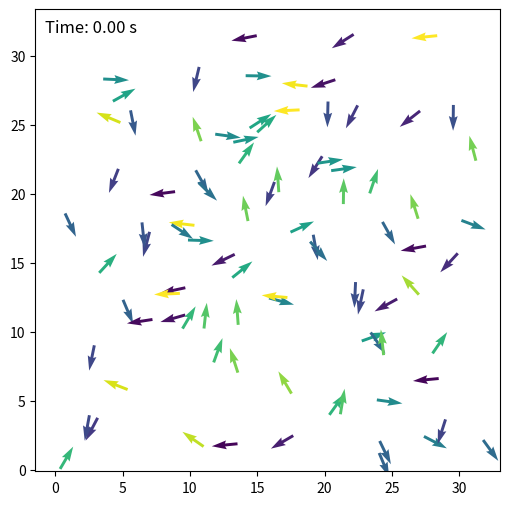
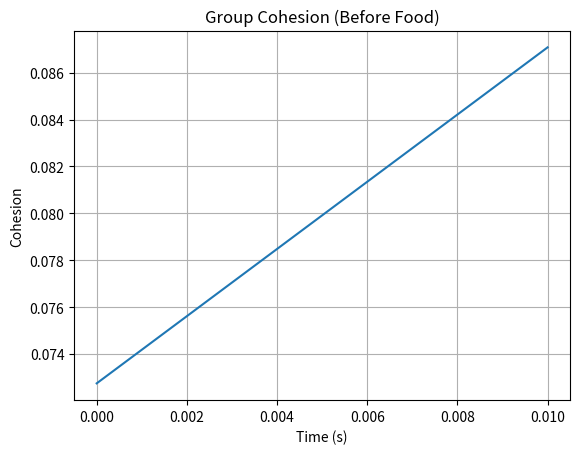
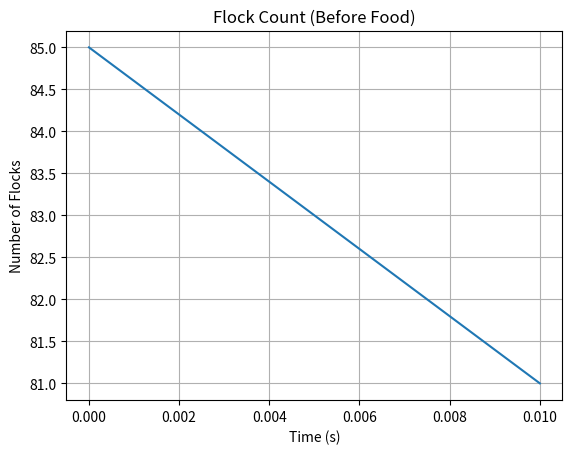

The matplotlib source for these figures, in order:
import numpy as np
import scipy as sp
from scipy import sparse
from scipy.spatial import cKDTree
import matplotlib.pyplot as plt
from matplotlib.animation import FuncAnimation
from scipy.sparse.csgraph import connected_components

np.random.seed(123) 

# Tracking variables initialization
cohesion_history = []
stabilization_threshold = 0.008 # change in cohesion to consider "stable"
stabilization_window = 100       # number of frames to consider for stabilization
stabilized_frame = None         # frame where stabilization is detected
flock_history = []
food_release_frame = None
post_food_cohesion = []
post_food_flock_counts = []

# Simulation parameters
speed = 0.5
L = 32.0  # System size
rho = 3.0  # Particle density
N = int(rho*30)  # Number of particles
print(N)

# Particle movement parameters
w_align = 0.3      # Weight for Vicsek alignment
w_cohesion = 0.1   # Weight for Boids cohesion
w_separation = 0.5  # Weight for Boids separation
separation_radius = 0.3
r0 = 1 # Interaction radius
deltat = 1.0  # Time step (unused)
factor = 0.5
v0 = r0/deltat*factor  # Base speed
eta = 0.05  # Noise parameter

# Food parameters
num_food = 9  # number of food sources (fixed positions)
eat_radius = 1
food_attraction_strength = 1

# Food lifetime metrics
food_lifetime = np.zeros(num_food, dtype=int)  # Track frames each food exists
food_creation_time = np.zeros(num_food, dtype=int)  # When each food was created/respawned
food_consumption_count = np.zeros(num_food, dtype=int)  # How many times each food spot was consumed
food_lifetime_history = []  # Track the lifetime of each consumed food
food_consumption_times = []  # Track when food was consumed (frame number)
food_consumption_positions = []  # Track which food position was consumed
food_total_frames_active = np.zeros(num_food, dtype=int)  # Total frames each position was active
food_availability_ratio = []  # Ratio of frames food was available
last_food_id = None  # Track the ID of the last food consumed

# Initialize particles
pos = np.random.uniform(0, L, size=(N, 2))
orient = np.random.uniform(-np.pi, np.pi, size=N)


# Create fixed food positions (uniformly spaced in a 2D grid)
# grid_side = int(np.ceil(np.sqrt(num_food)))
# x_coords = np.linspace(0.2 * L, 0.8 * L, grid_side)
# y_coords = np.linspace(0.2 * L, 0.8 * L, grid_side)
# xx, yy = np.meshgrid(x_coords, y_coords)
# food_positions = np.vstack([xx.ravel(), yy.ravel()]).T[:num_food]

def create_evenly_spaced_food(num_x, num_y, L):
    """
    Create evenly spaced food sources in a grid pattern
    
    Parameters:
    num_x (int): Number of food sources along x-axis
    num_y (int): Number of food sources along y-axis
    L (float): System size
    
    Returns:
    numpy.ndarray: Array of food positions with shape (num_x*num_y, 2)
    """
    food_positions = []
    
    # Calculate spacing and offset
    dx = L / (num_x + 1)
    dy = L / (num_y + 1)
    
    # Generate grid positions
    for i in range(1, num_x + 1):
        x = i * dx
        for j in range(1, num_y + 1):
            y = j * dy
            food_positions.append([x, y])
    
    return np.array(food_positions)

# Then add this code to create the food positions:
# If you want a square grid (2x2, 3x3, etc.)
grid_side = int(np.ceil(np.sqrt(num_food)))
food_positions = create_evenly_spaced_food(grid_side, grid_side, L)[:num_food]


# Track which food sources are "active" (True = available)
food_active = np.ones(num_food, dtype=bool)
respawn_delay = 100  # frames (0.1 second at 10 ms/frame)
food_timers = np.zeros(num_food, dtype=int)
food_released = False # only release food spawn after flock has stabilized

# New: For calculating statistical metrics
food_encounter_counts = np.zeros(num_food, dtype=int)  # Track how many boids get close to each food
mean_time_to_consumption = []  # Average time from spawn to consumption


fig, ax = plt.subplots(figsize=(6, 6))
cos0, sin0 = np.cos(orient), np.sin(orient)
qv = ax.quiver(pos[:, 0], pos[:, 1], cos0, sin0, orient, clim=[-np.pi, np.pi])
sc = ax.scatter(food_positions[:, 0], food_positions[:, 1], marker='o', s=100, color='red')

time_text = ax.text(0.02, 0.95, '', transform=ax.transAxes, fontsize=12, color='black')
food_text = ax.text(0.02, 0.9, '', transform=ax.transAxes, fontsize=10, color='blue')

def animate(i):
    global orient, pos, food_active, stabilized_frame, food_released, food_release_frame
    global food_lifetime, food_creation_time, food_consumption_count, food_lifetime_history
    global food_consumption_times, food_consumption_positions, last_food_id
    global food_total_frames_active, food_availability_ratio

    # Neighbor interactions
    tree = cKDTree(pos, boxsize=[L, L])
    dist = tree.sparse_distance_matrix(tree, max_distance=r0, output_type='coo_matrix')

    # Precompute neighbor contributions
    orient_neighbors = orient[dist.col]
    pos_neighbors = pos[dist.col]
    pos_self = pos[dist.row]

    delta_pos = (pos_neighbors - pos_self + L / 2) % L - L / 2

    # ---------- ALIGNMENT ----------
    alignment_vec = np.exp(1j * orient_neighbors)
    alignment_matrix = sparse.coo_matrix((alignment_vec, (dist.row, dist.col)), shape=(N, N))
    alignment_sum = np.squeeze(np.asarray(alignment_matrix.tocsr().sum(axis=1)))

    # ---------- COHESION ----------
    cohesion_matrix = sparse.coo_matrix((delta_pos[:, 0] + 1j * delta_pos[:, 1], (dist.row, dist.col)), shape=(N, N))
    cohesion_vec = np.squeeze(np.asarray(cohesion_matrix.tocsr().sum(axis=1)))

    # ---------- SEPARATION ----------
    separation_force = -delta_pos / (np.linalg.norm(delta_pos, axis=1, keepdims=True) + 1e-8)
    mask = np.linalg.norm(delta_pos, axis=1) < separation_radius
    separation_force = separation_force[mask]
    sep_rows = dist.row[mask]
    separation_complex = separation_force[:, 0] + 1j * separation_force[:, 1]
    separation_matrix = sparse.coo_matrix((separation_complex, (sep_rows, sep_rows)), shape=(N, N))
    separation_vec = np.squeeze(np.asarray(separation_matrix.tocsr().sum(axis=1)))

    # Combine all behaviors
    S_total = (
        w_align * alignment_sum +
        w_cohesion * cohesion_vec +
        w_separation * separation_vec
    )

    # Release food only after both cohesion and flocking conditions are met
    if 'flocking_frame' in globals() and stabilized_frame is not None and not food_released:
        print(f"Food released at frame {i} ({i * 0.01:.2f} s)")
        food_released = True
        food_release_frame = i  # Track the frame food appears
        # Initialize the creation time for all food sources when they are first released
        food_creation_time = np.full(num_food, i)

    # Handle food behavior only after release
    if food_released and len(food_positions) > 0:
        # Update lifetime for active food sources
        food_lifetime[food_active] += 1
        food_total_frames_active[food_active] += 1
        
        # Update food availability ratio
        if i > food_release_frame:
            availability = np.sum(food_active) / num_food
            food_availability_ratio.append(availability)

        active_food_positions = food_positions[food_active]

        if len(active_food_positions) > 0:
            tree_food = cKDTree(active_food_positions, boxsize=[L, L])
            d_food, idx_food = tree_food.query(pos, k=1)
            f_pos = active_food_positions[idx_food]
            delta_food = (f_pos - pos + L / 2) % L - L / 2
            norms = np.linalg.norm(delta_food, axis=1)
            unit_food = delta_food / norms[:, None]
            food_vec = unit_food[:, 0] + 1j * unit_food[:, 1]
            S_total += food_attraction_strength * food_vec

            # Count boids that are "interested" in each food source (within 2x eat_radius)
            for food_idx in range(len(active_food_positions)):
                food_interest_count = np.sum(d_food < (2 * eat_radius))
                if food_interest_count > 0:
                    global_idx = np.flatnonzero(food_active)[food_idx]
                    food_encounter_counts[global_idx] += food_interest_count

            global_indices = np.flatnonzero(food_active)[idx_food]
            eaten = np.unique(global_indices[d_food < eat_radius])
            
            if len(eaten) > 0:
                for food_idx in eaten:
                    # Record lifetime of this food instance
                    current_lifetime = food_lifetime[food_idx]
                    food_lifetime_history.append(current_lifetime)
                    
                    # Record when and which food was consumed
                    food_consumption_times.append(i)
                    food_consumption_positions.append(food_idx)
                    
                    # Increment consumption count for this position
                    food_consumption_count[food_idx] += 1
                    
                    # Calculate time from creation to consumption
                    if len(food_consumption_times) > 1:
                        creation_time = food_creation_time[food_idx]
                        consumption_time = i
                        mean_time_to_consumption.append(consumption_time - creation_time)
                    
                    # Reset lifetime counter for this food
                    food_lifetime[food_idx] = 0
                    
                    # Remember last food consumed
                    last_food_id = food_idx
                    
                    # Debug print
                    print(f"Food at position {food_idx} consumed at frame {i}. Lifetime: {current_lifetime} frames")


            food_active[eaten] = False
            food_timers[eaten] = 0
    
    # Always process food respawning, regardless of active state
    food_timers[~food_active] += 1
    respawned = (food_timers >= respawn_delay) & (~food_active)

    if np.any(respawned):
        food_active[respawned] = True
        food_timers[respawned] = 0
        # Record creation time for respawned food
        food_creation_time[respawned] = i

    # Update orientations with noise
    orient = np.angle(S_total) + eta * np.random.uniform(-np.pi, np.pi, size=N)

    # Update positions
    cos, sin = np.cos(orient), np.sin(orient)
    pos[:, 0] += cos * v0 * speed
    pos[:, 1] += sin * v0 * speed
    pos %= L

    # Handle eating
    # if food_released and len(food_positions) > 0:
    #     if np.any(food_active):
    #         global_indices = np.flatnonzero(food_active)[idx_food]
    #         eaten = np.unique(global_indices[d_food < eat_radius])
    #         food_active[eaten] = False
    #         food_timers[eaten] = 0

    #     food_timers[~food_active] += 1
    #     respawned = (food_timers >= respawn_delay) & (~food_active)
    #     food_active[respawned] = True
    #     food_timers[respawned] = 0

    # Update plots
    qv.set_offsets(pos)
    qv.set_UVC(cos, sin, orient)

    if food_released:
        sc.set_offsets(food_positions[food_active])

        # Display food metrics on screen
        if last_food_id is not None:
            food_text.set_text(f'Last food consumed: {last_food_id}, Times: {food_consumption_count[last_food_id]}, '
                             f'Avg Lifetime: {np.mean(food_lifetime_history) if food_lifetime_history else 0:.1f} frames')
    else:
        sc.set_offsets(np.empty((0, 2)))  

    if i == num_frames - 1:
        plt.close(fig)

    elapsed_time = i * 0.01
    time_text.set_text(f'Time: {elapsed_time:.2f} s')

    mean_heading = np.mean(np.exp(1j * orient))
    cohesion = np.abs(mean_heading)
    cohesion_history.append(cohesion)
    if food_released:
        post_food_cohesion.append(cohesion)

    if len(cohesion_history) > stabilization_window:
        recent = cohesion_history[-stabilization_window:]
        if max(recent) - min(recent) < stabilization_threshold and stabilized_frame is None:
            stabilized_frame = i
            print(f"Group cohesion stabilized at frame {i} ({elapsed_time:.2f} s) with cohesion ≈ {cohesion:.3f}")
    
    neighbor_graph = sparse.coo_matrix((np.ones_like(dist.data), (dist.row, dist.col)), shape=(N, N))
    n_components, labels = connected_components(neighbor_graph, directed=False)
    flock_history.append(n_components)

    if food_released:
        post_food_flock_counts.append(n_components)

    if n_components == 1 and 'flocking_frame' not in globals():
        global flocking_frame
        flocking_frame = i
        print(f"All boids formed one flock at frame {i} ({elapsed_time:.2f} s)")

    return qv, sc, time_text, food_text

num_frames = 2000
anim = FuncAnimation(fig, animate, frames=num_frames, interval=10, blit=True, repeat=False)
plt.show()

# Plot original metrics
plt.figure()
if food_release_frame is not None:
    t = np.arange(food_release_frame) * 0.01
    plt.plot(t, cohesion_history[:food_release_frame])
else:
    t = np.arange(len(cohesion_history)) * 0.01
    plt.plot(t, cohesion_history)
plt.xlabel("Time (s)")
plt.ylabel("Cohesion")
plt.title("Group Cohesion (Before Food)")
plt.grid(True)
plt.show()

if food_release_frame is not None and len(post_food_cohesion) > 0:
    plt.figure()
    t_post = np.arange(len(post_food_cohesion)) * 0.01  # Time after food appears
    plt.plot(t_post, post_food_cohesion)
    plt.xlabel("Time After Food Appears (s)")
    plt.ylabel("Cohesion")
    plt.title("Group Cohesion (After Food)")
    plt.grid(True)
    plt.show()

plt.figure()
if food_release_frame is not None:
    t = np.arange(food_release_frame) * 0.01
    plt.plot(t, flock_history[:food_release_frame])
else:
    t = np.arange(len(flock_history)) * 0.01
    plt.plot(t, flock_history)
plt.xlabel("Time (s)")
plt.ylabel("Number of Flocks")
plt.title("Flock Count (Before Food)")
plt.grid(True)
plt.show()

if food_release_frame is not None and len(post_food_flock_counts) > 0:
    plt.figure()
    t_post = np.arange(len(post_food_flock_counts)) * 0.01  # Time after food appears
    plt.plot(t_post, post_food_flock_counts)
    plt.xlabel("Time After Food Appears (s)")
    plt.ylabel("Number of Flocks")
    plt.title("Flock Count (After Food)")
    plt.grid(True)
    plt.show()

# New visualizations for food metrics
if food_release_frame is not None and len(food_lifetime_history) > 0:
    # 1. Food consumption frequency
    plt.figure(figsize=(12, 6))
    
    # Create a histogram of food consumption frequencies
    plt.subplot(1, 2, 1)
    plt.bar(range(num_food), food_consumption_count)
    plt.xlabel("Food ID")
    plt.ylabel("Number of Consumptions")
    plt.title("Food Consumption Frequency")
    plt.xticks(range(num_food))
    plt.grid(True, alpha=0.3)
    
    # Create a histogram of food lifetimes
    plt.subplot(1, 2, 2)
    plt.hist(food_lifetime_history, bins=10, color='green', alpha=0.7)
    plt.xlabel("Lifetime (frames)")
    plt.ylabel("Frequency")
    plt.title(f"Food Lifetime Distribution (Mean: {np.mean(food_lifetime_history):.1f} frames)")
    plt.grid(True, alpha=0.3)
    
    plt.tight_layout()
    plt.show()
    
    # 2. Food consumption timeline
    if len(food_consumption_times) > 0:
        plt.figure(figsize=(10, 6))
        consumption_times_sec = [(t - food_release_frame) * 0.01 for t in food_consumption_times]
        food_positions = food_consumption_positions
        
        plt.scatter(consumption_times_sec, food_positions, marker='o', s=50, alpha=0.7)
        plt.xlabel("Time After Food Release (s)")
        plt.ylabel("Food Position ID")
        plt.title("Food Consumption Timeline")
        plt.grid(True)
        plt.yticks(range(num_food))
        
        # Add trend line if multiple consumptions
        if len(consumption_times_sec) > 1:
            z = np.polyfit(consumption_times_sec, food_positions, 1)
            p = np.poly1d(z)
            x_trend = np.linspace(min(consumption_times_sec), max(consumption_times_sec), 100)
            plt.plot(x_trend, p(x_trend), "r--", alpha=0.8)
        
        plt.show()
    
    # 3. Food availability ratio over time
    if len(food_availability_ratio) > 0:
        plt.figure(figsize=(8, 5))
        t_availability = np.arange(len(food_availability_ratio)) * 0.01
        plt.plot(t_availability, food_availability_ratio, 'b-')
        plt.xlabel("Time After Food Release (s)")
        plt.ylabel("Food Availability Ratio")
        plt.title("Proportion of Food Available Over Time")
        plt.ylim(0, 1.05)
        plt.grid(True)
        plt.show()
    
    # 4. Time from creation to consumption
    if len(mean_time_to_consumption) > 0:
        plt.figure(figsize=(8, 5))
        plt.hist(mean_time_to_consumption, bins=10, color='purple', alpha=0.7)
        plt.xlabel("Time from Creation to Consumption (frames)")
        plt.ylabel("Frequency")
        plt.title(f"Food Discovery Speed (Mean: {np.mean(mean_time_to_consumption):.1f} frames)")
        plt.grid(True, alpha=0.3)
        plt.show()
        
        # Total activity time for each food position
        plt.figure(figsize=(8, 5))
        plt.bar(range(num_food), food_total_frames_active)
        plt.xlabel("Food ID")
        plt.ylabel("Total Frames Active")
        plt.title("Total Activity Time per Food Position")
        plt.xticks(range(num_food))
        plt.grid(True, alpha=0.3)
        plt.show()

# Summary statistics (print to console)
if food_release_frame is not None and len(food_lifetime_history) > 0:
    print("\n===== FOOD LIFETIME METRICS SUMMARY =====")
    print(f"Total number of food consumptions: {len(food_lifetime_history)}")
    print(f"Average food lifetime: {np.mean(food_lifetime_history):.2f} frames ({np.mean(food_lifetime_history)*0.01:.3f} seconds)")
    print(f"Max food lifetime: {np.max(food_lifetime_history)} frames ({np.max(food_lifetime_history)*0.01:.3f} seconds)")
    print(f"Min food lifetime: {np.min(food_lifetime_history)} frames ({np.min(food_lifetime_history)*0.01:.3f} seconds)")
    
    if len(mean_time_to_consumption) > 0:
        print(f"Average time from creation to consumption: {np.mean(mean_time_to_consumption):.2f} frames")
    
    most_consumed = np.argmax(food_consumption_count)
    print(f"Most consumed food position: ID {most_consumed} with {food_consumption_count[most_consumed]} consumptions")
    
    print("\nFood positions consumption statistics:")
    for i in range(num_food):
        print(f"  Food ID {i}: {food_consumption_count[i]} consumptions, {food_total_frames_active[i]} frames active")
    